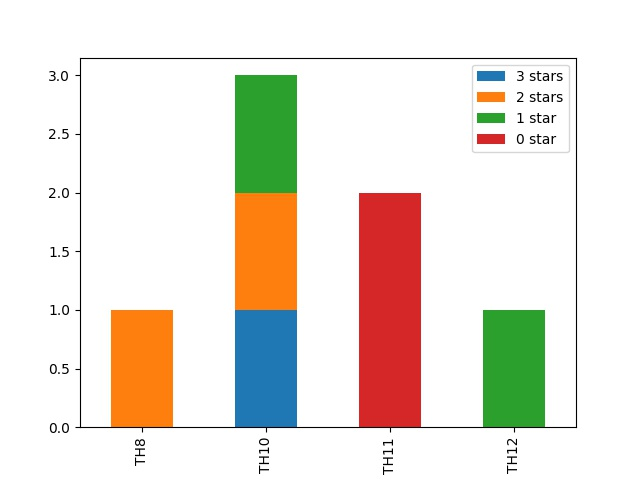

The table this chart was drawn from, first rows:
Player Overview
Player, Total attacks, Unused attacks, Total stars, Avg star per attack
eduardo, 1, 1, 2, 2.0
aeronite_v2, 1, 0, 3, 3.0
angelkaboby, 1, 0, 1, 1.0
theriot, 1, 1, 1, 1.0
wackaflock, 1, 0, 0, 0.0
nick, 1, 1, 2, 2.0
Strad, 1, 0, 0, 0.0
Mogambo, 0, 2, 0, 0
Obama, 0, 2, 0, 0
Super_Nova, 0, 2, 0, 0
Clan Overview
Total attacks, 7
Total unused attacks, 9
Total stars, 9
3 stars, 2 stars, 1 star, 0 star
TH8, 0, 1, 0, 0, 1
TH10, 1, 1, 1, 0, 3
TH11, 0, 0, 0, 2, 2
TH12, 0, 0, 1, 0, 1
